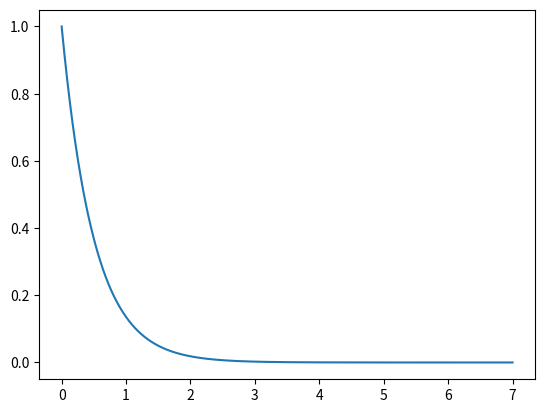

Recreate this plot in Python.
import scipy
from scipy.integrate import solve_ivp
import matplotlib.pyplot as plt
import numpy as np

class ExponentialDecay:
    """ ODE class for exponential decay """

    def __init__(self, a):
        self.a = a
        if a < 0:
            raise ValueError
        else:
            pass

    def __call__(self, t, u):
        return -self.a*u

    def solve(self, U0, T, dt):
        """Method for solving the ODE with initial conditions"""

        t_ev = np.linspace(0, T, int(T/dt) + 1) # setting up dt evaluation

        sol = solve_ivp(self.__call__, [0, T], [U0], t_eval=t_ev)
        return sol.t, sol.y[0]


if __name__ == "__main__":
    """Run example"""
    
    decay_model = ExponentialDecay(2)
    t, u = decay_model.solve(1, 7, 0.001)
    plt.plot(t, u)
    plt.show()
